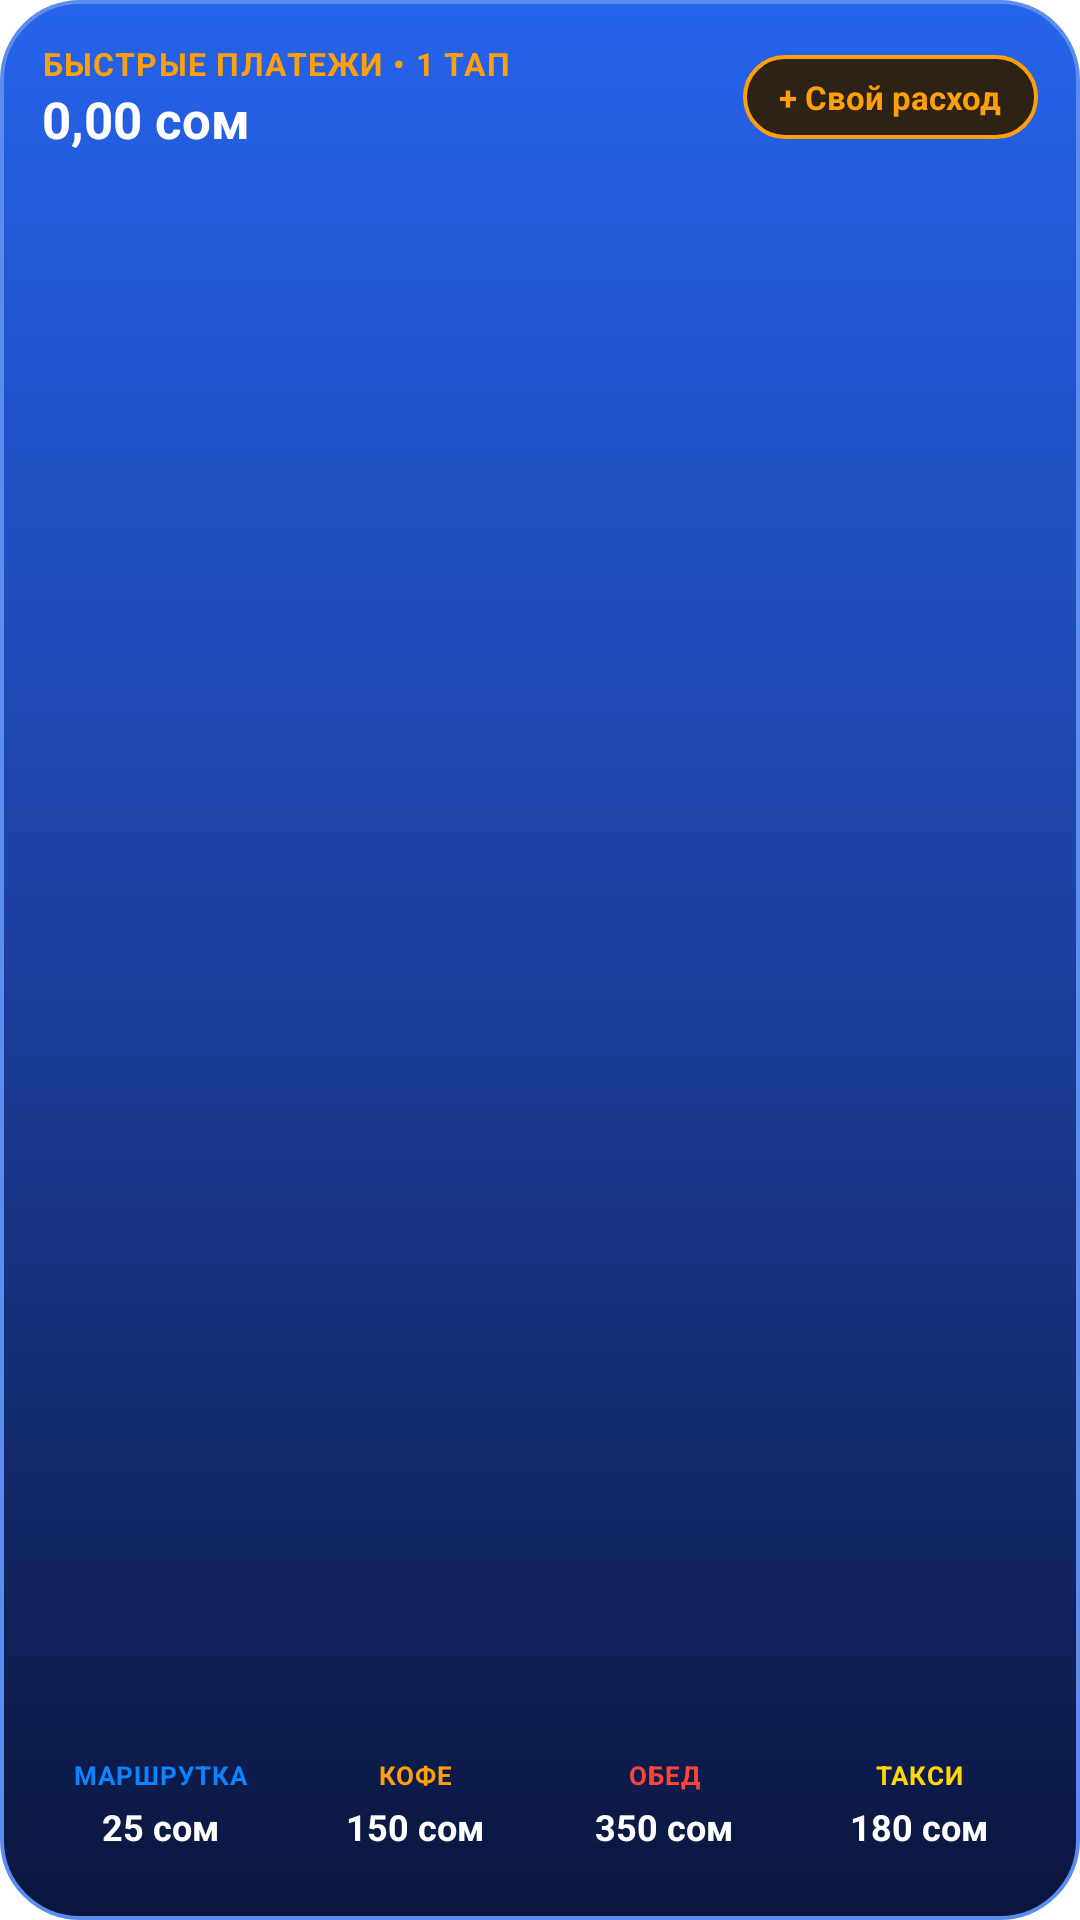

This screen was rendered from an Android layout file. Write that file and the resources it references.
<!-- AndroidManifest.xml: fallback theme Theme.MaterialComponents.DayNight.NoActionBar -->
<!-- res/layout/arc_quick_widget.xml -->
<?xml version="1.0" encoding="utf-8"?>
<LinearLayout xmlns:android="http://schemas.android.com/apk/res/android"
    android:id="@+id/quick_widget_root"
    android:layout_width="match_parent"
    android:layout_height="match_parent"
    android:background="@drawable/widget_bg"
    android:orientation="vertical"
    android:padding="14dp">

    
    <LinearLayout
        android:layout_width="match_parent"
        android:layout_height="wrap_content"
        android:gravity="center_vertical"
        android:orientation="horizontal">

        <LinearLayout
            android:layout_width="0dp"
            android:layout_height="wrap_content"
            android:layout_weight="1"
            android:orientation="vertical">

            <TextView
                android:layout_width="wrap_content"
                android:layout_height="wrap_content"
                android:letterSpacing="0.04"
                android:text="БЫСТРЫЕ ПЛАТЕЖИ • 1 ТАП"
                android:textColor="#FF9F0A"
                android:textSize="10.5sp"
                android:textStyle="bold" />

            <TextView
                android:id="@+id/quick_widget_balance"
                android:layout_width="wrap_content"
                android:layout_height="wrap_content"
                android:text="0,00 сом"
                android:textColor="#FFFFFF"
                android:textSize="17sp"
                android:textStyle="bold" />
        </LinearLayout>

        <TextView
            android:id="@+id/btn_quick_custom"
            android:layout_width="wrap_content"
            android:layout_height="28dp"
            android:background="@drawable/widget_btn_quick_accent"
            android:gravity="center"
            android:paddingLeft="12dp"
            android:paddingRight="12dp"
            android:text="+ Свой расход"
            android:textColor="#FF9F0A"
            android:textSize="11sp"
            android:textStyle="bold" />
    </LinearLayout>

    <FrameLayout
        android:layout_width="match_parent"
        android:layout_height="0dp"
        android:layout_weight="1" />

    
    <LinearLayout
        android:layout_width="match_parent"
        android:layout_height="wrap_content"
        android:orientation="horizontal">

        
        <LinearLayout
            android:id="@+id/btn_quick_marshrutka"
            android:layout_width="0dp"
            android:layout_height="wrap_content"
            android:layout_marginRight="4dp"
            android:layout_weight="1"
            android:background="@drawable/widget_btn_quick_tile"
            android:gravity="center"
            android:orientation="vertical"
            android:paddingLeft="3dp"
            android:paddingRight="3dp"
            android:paddingTop="9dp"
            android:paddingBottom="9dp">

            <TextView
                android:id="@+id/btn_quick_0_title"
                android:layout_width="wrap_content"
                android:layout_height="wrap_content"
                android:text="МАРШРУТКА"
                android:textColor="#0A84FF"
                android:textSize="8.5sp"
                android:textStyle="bold"
                android:letterSpacing="0.04"
                android:maxLines="1"
                android:ellipsize="end" />

            <TextView
                android:id="@+id/btn_quick_0_amount"
                android:layout_width="wrap_content"
                android:layout_height="wrap_content"
                android:layout_marginTop="3dp"
                android:text="25 сом"
                android:textColor="#FFFFFF"
                android:textSize="12sp"
                android:textStyle="bold"
                android:maxLines="1"
                android:ellipsize="end" />
        </LinearLayout>

        
        <LinearLayout
            android:id="@+id/btn_quick_coffee"
            android:layout_width="0dp"
            android:layout_height="wrap_content"
            android:layout_marginLeft="2dp"
            android:layout_marginRight="2dp"
            android:layout_weight="1"
            android:background="@drawable/widget_btn_quick_tile"
            android:gravity="center"
            android:orientation="vertical"
            android:paddingLeft="3dp"
            android:paddingRight="3dp"
            android:paddingTop="9dp"
            android:paddingBottom="9dp">

            <TextView
                android:id="@+id/btn_quick_1_title"
                android:layout_width="wrap_content"
                android:layout_height="wrap_content"
                android:text="КОФЕ"
                android:textColor="#FF9F0A"
                android:textSize="8.5sp"
                android:textStyle="bold"
                android:letterSpacing="0.04"
                android:maxLines="1"
                android:ellipsize="end" />

            <TextView
                android:id="@+id/btn_quick_1_amount"
                android:layout_width="wrap_content"
                android:layout_height="wrap_content"
                android:layout_marginTop="3dp"
                android:text="150 сом"
                android:textColor="#FFFFFF"
                android:textSize="12sp"
                android:textStyle="bold"
                android:maxLines="1"
                android:ellipsize="end" />
        </LinearLayout>

        
        <LinearLayout
            android:id="@+id/btn_quick_lunch"
            android:layout_width="0dp"
            android:layout_height="wrap_content"
            android:layout_marginLeft="2dp"
            android:layout_marginRight="2dp"
            android:layout_weight="1"
            android:background="@drawable/widget_btn_quick_tile"
            android:gravity="center"
            android:orientation="vertical"
            android:paddingLeft="3dp"
            android:paddingRight="3dp"
            android:paddingTop="9dp"
            android:paddingBottom="9dp">

            <TextView
                android:id="@+id/btn_quick_2_title"
                android:layout_width="wrap_content"
                android:layout_height="wrap_content"
                android:text="ОБЕД"
                android:textColor="#FF453A"
                android:textSize="8.5sp"
                android:textStyle="bold"
                android:letterSpacing="0.04"
                android:maxLines="1"
                android:ellipsize="end" />

            <TextView
                android:id="@+id/btn_quick_2_amount"
                android:layout_width="wrap_content"
                android:layout_height="wrap_content"
                android:layout_marginTop="3dp"
                android:text="350 сом"
                android:textColor="#FFFFFF"
                android:textSize="12sp"
                android:textStyle="bold"
                android:maxLines="1"
                android:ellipsize="end" />
        </LinearLayout>

        
        <LinearLayout
            android:id="@+id/btn_quick_taxi"
            android:layout_width="0dp"
            android:layout_height="wrap_content"
            android:layout_marginLeft="4dp"
            android:layout_weight="1"
            android:background="@drawable/widget_btn_quick_tile"
            android:gravity="center"
            android:orientation="vertical"
            android:paddingLeft="3dp"
            android:paddingRight="3dp"
            android:paddingTop="9dp"
            android:paddingBottom="9dp">

            <TextView
                android:id="@+id/btn_quick_3_title"
                android:layout_width="wrap_content"
                android:layout_height="wrap_content"
                android:text="ТАКСИ"
                android:textColor="#FFD60A"
                android:textSize="8.5sp"
                android:textStyle="bold"
                android:letterSpacing="0.04"
                android:maxLines="1"
                android:ellipsize="end" />

            <TextView
                android:id="@+id/btn_quick_3_amount"
                android:layout_width="wrap_content"
                android:layout_height="wrap_content"
                android:layout_marginTop="3dp"
                android:text="180 сом"
                android:textColor="#FFFFFF"
                android:textSize="12sp"
                android:textStyle="bold"
                android:maxLines="1"
                android:ellipsize="end" />
        </LinearLayout>
    </LinearLayout>

</LinearLayout>
<!-- resources referenced by this layout -->
<resources>
  <!-- drawable widget_bg (drawable) -->
  <?xml version="1.0" encoding="utf-8"?>
  <shape xmlns:android="http://schemas.android.com/apk/res/android"
      android:shape="rectangle">
      <gradient
          android:angle="270"
          android:startColor="#2563EB"
          android:centerColor="#1B3F9E"
          android:endColor="#0B153D"
          android:type="linear" />
      <corners android:radius="26dp" />
      <stroke
          android:width="1.2dp"
          android:color="#5B8DEF" />
  </shape>
  <!-- drawable widget_btn_quick_accent (drawable) -->
  <?xml version="1.0" encoding="utf-8"?>
  <shape xmlns:android="http://schemas.android.com/apk/res/android"
      android:shape="rectangle">
      <solid android:color="#2C2216" />
      <corners android:radius="14dp" />
      <stroke
          android:width="1.2dp"
          android:color="#FF9F0A" />
  </shape>
</resources>
